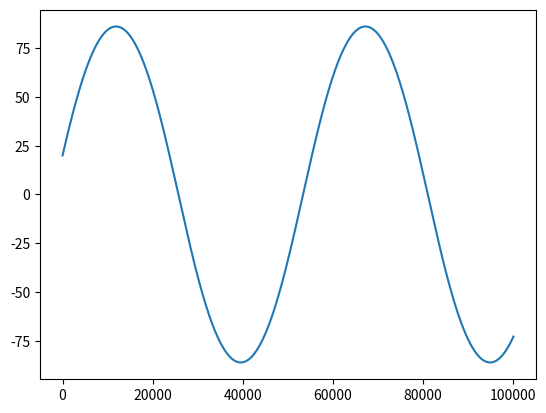

Reproduce this figure in Python.
import numpy as np
import matplotlib.pyplot as plt
import math


class SimplePendellum:
    
    #Acceleration due to gravity
    g = 9.8
    positions = []

    def __init__(self, length, theta, velocity):
        """Initialises the instance variables"""
        self.length = length
        self.theta  = theta
        self.velocity = velocity
        self.acceleration = 0
        
    def euler_step(self, dt, n):
        """Iterates through to calculate a solution to the differential equation"""
        
        for i in range(n):
            self.velocity += (-self.g*math.sin(math.radians(self.theta))/self.length)*dt
            self.theta += self.velocity*dt
            self.positions.append(self.theta)
        
        plt.plot(self.positions)
        plt.show()

t = SimplePendellum(9.8, 20, 10)
t.euler_step(0.001, 100000)